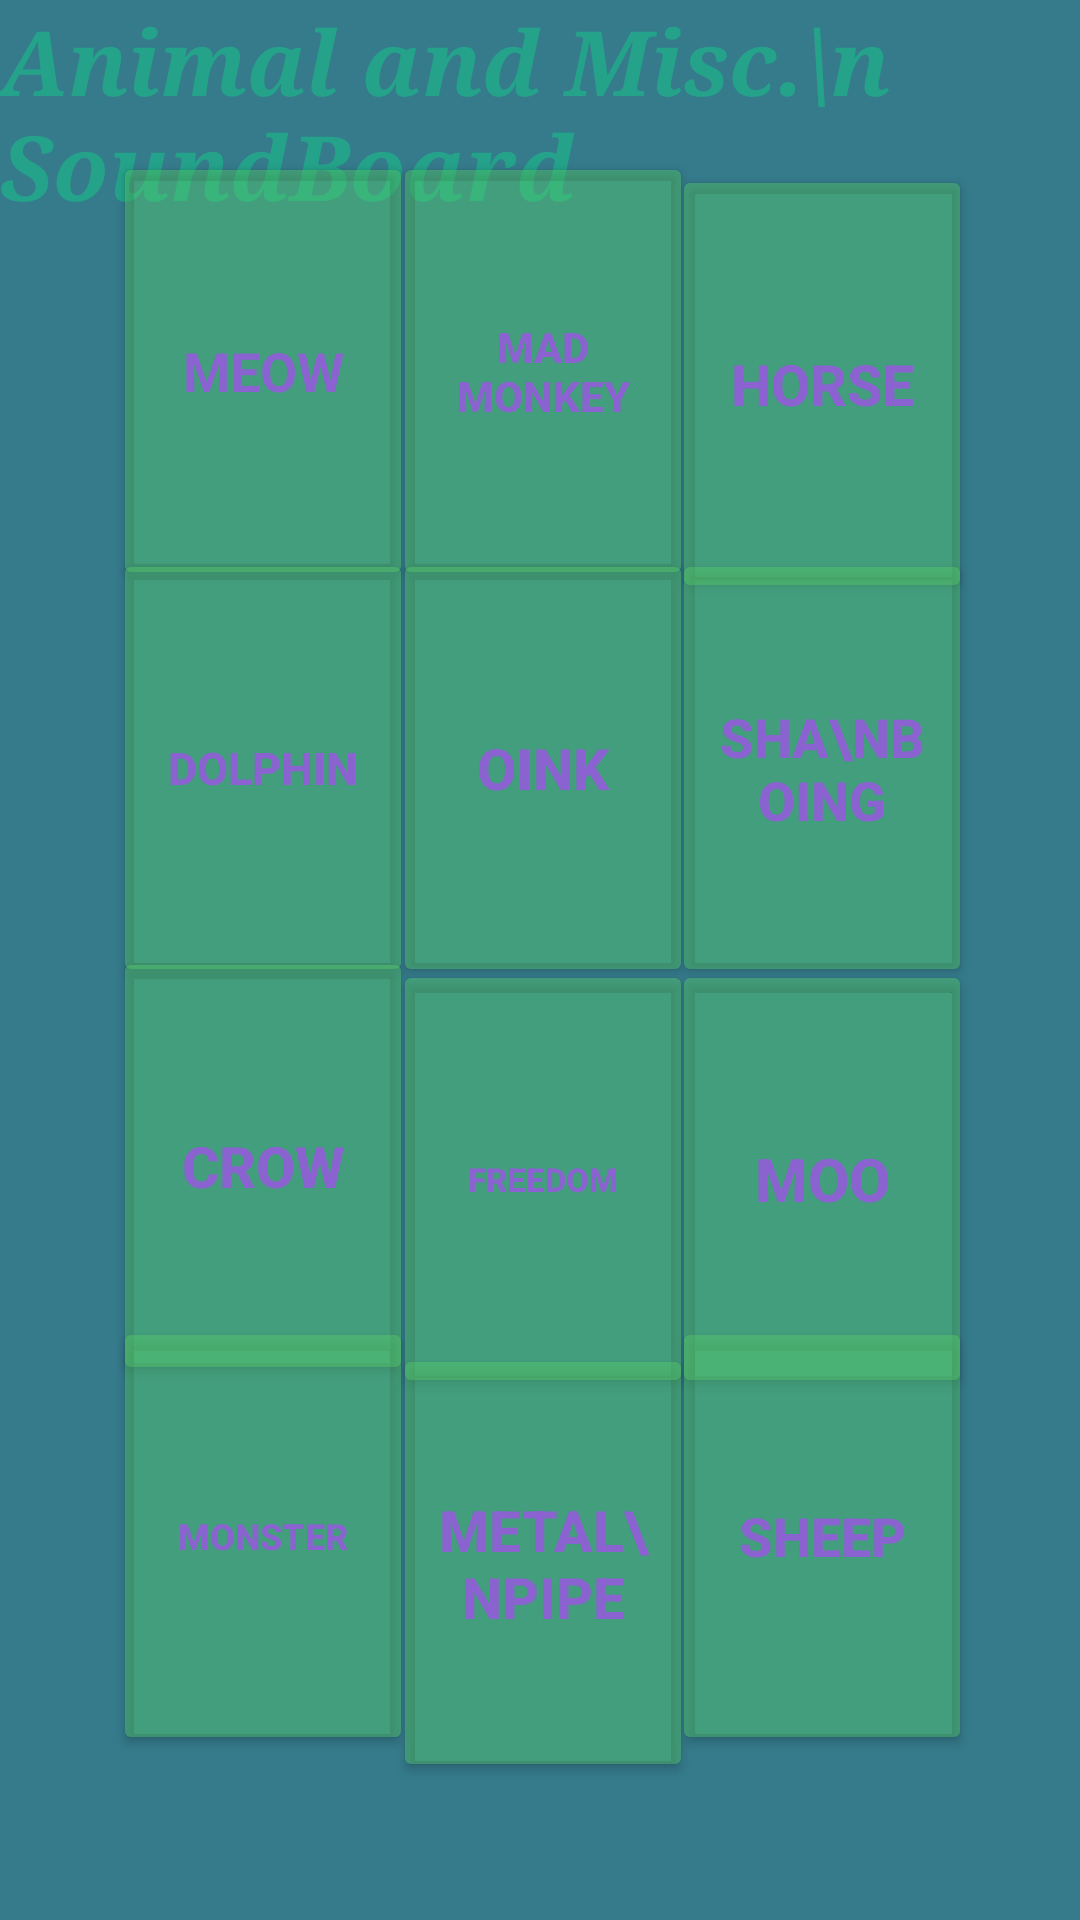

Reconstruct the res/layout file that produces this screen, plus the resources it refers to.
<!-- AndroidManifest.xml: application theme Theme.LayoutSwiper -->
<!-- res/layout/soundboard_animalsmisc.xml -->
<?xml version="1.0" encoding="utf-8"?>
<androidx.constraintlayout.widget.ConstraintLayout xmlns:android="http://schemas.android.com/apk/res/android"
    xmlns:app="http://schemas.android.com/apk/res-auto"
    xmlns:tools="http://schemas.android.com/tools"
    android:layout_width="match_parent"
    android:layout_height="match_parent"
    >

    <ImageView
        android:id="@+id/iv_swiper"
        android:layout_width="0dp"
        android:layout_height="0dp"
        android:background="@color/animalsmisc_bg"
        app:layout_constraintBottom_toBottomOf="parent"
        app:layout_constraintEnd_toEndOf="parent"
        app:layout_constraintStart_toStartOf="parent"
        app:layout_constraintTop_toTopOf="parent" />

    <TextView
        android:id="@+id/textView14"
        android:layout_width="wrap_content"
        android:layout_height="wrap_content"
        android:fontFamily="serif"
        android:text="Animal and Misc.\n     SoundBoard"
        android:textColor="@color/animalsmisc_title_txt"
        android:textSize="30sp"
        android:textStyle="bold|italic"
        app:layout_constraintBottom_toBottomOf="parent"
        app:layout_constraintEnd_toEndOf="parent"
        app:layout_constraintHorizontal_bias="0.549"
        app:layout_constraintStart_toStartOf="parent"
        app:layout_constraintTop_toTopOf="parent"
        app:layout_constraintVertical_bias="0.0" />

    <androidx.constraintlayout.widget.Guideline
        android:id="@+id/guideline2"
        android:layout_width="wrap_content"
        android:layout_height="wrap_content"
        android:orientation="horizontal"
        app:layout_constraintGuide_percent="0.7" />

    <androidx.constraintlayout.widget.Guideline
        android:id="@+id/guideline3"
        android:layout_width="wrap_content"
        android:layout_height="wrap_content"
        android:orientation="horizontal"
        app:layout_constraintGuide_percent="0.1" />

    <androidx.constraintlayout.widget.Guideline
        android:id="@+id/guideline4"
        android:layout_width="wrap_content"
        android:layout_height="wrap_content"
        android:orientation="vertical"
        app:layout_constraintGuide_percent="0.10462287" />

    <androidx.constraintlayout.widget.Guideline
        android:id="@+id/guideline5"
        android:layout_width="wrap_content"
        android:layout_height="wrap_content"
        android:orientation="vertical"
        app:layout_constraintGuide_percent="0.9" />

    <androidx.constraintlayout.widget.Guideline
        android:id="@+id/guideline7"
        android:layout_width="wrap_content"
        android:layout_height="wrap_content"
        android:orientation="horizontal"
        app:layout_constraintGuide_percent="0.5" />

    <Button
        android:id="@+id/btn_crow"
        android:layout_width="100dp"
        android:layout_height="146dp"
        android:backgroundTint="@color/animalsmisc_btn_bg"
        android:text="Crow"
        android:textColor="@color/animalsmisc_btn_txt"
        android:textSize="19dp"
        android:textStyle="bold"
        app:layout_constraintBottom_toTopOf="@+id/guideline2"
        app:layout_constraintStart_toStartOf="@+id/guideline4"
        app:layout_constraintTop_toBottomOf="@+id/btn_dolphin" />

    <Button
        android:id="@+id/btn_caw"
        android:layout_width="100dp"
        android:layout_height="146dp"
        android:backgroundTint="@color/animalsmisc_btn_bg"
        android:text="FREEDOM"
        android:textColor="@color/animalsmisc_btn_txt"
        android:textSize="11dp"
        android:textStyle="bold"
        app:layout_constraintBottom_toTopOf="@+id/guideline2"
        app:layout_constraintEnd_toStartOf="@+id/btn_moo"
        app:layout_constraintStart_toEndOf="@+id/btn_crow"
        app:layout_constraintTop_toTopOf="@+id/guideline7"
        app:layout_constraintVertical_bias="0.0" />

    <Button
        android:id="@+id/btn_moo"
        android:layout_width="100dp"
        android:layout_height="146dp"
        android:backgroundTint="@color/animalsmisc_btn_bg"
        android:text="MOO"
        android:textColor="@color/animalsmisc_btn_txt"
        android:textSize="20dp"
        android:textStyle="bold"
        app:layout_constraintBottom_toTopOf="@+id/guideline2"
        app:layout_constraintEnd_toStartOf="@+id/guideline5"
        app:layout_constraintTop_toTopOf="@+id/guideline7"
        app:layout_constraintVertical_bias="0.0" />

    <Button
        android:id="@+id/btn_dolphin"
        android:layout_width="100dp"
        android:layout_height="146dp"
        android:backgroundTint="@color/animalsmisc_btn_bg"
        android:text="Dolphin"
        android:textColor="@color/animalsmisc_btn_txt"
        android:textSize="15dp"
        android:textStyle="bold"
        app:layout_constraintBottom_toTopOf="@+id/guideline7"
        app:layout_constraintStart_toStartOf="@+id/guideline4"
        app:layout_constraintTop_toTopOf="@+id/guideline8" />

    <Button
        android:id="@+id/btn_shaboingboing"
        android:layout_width="100dp"
        android:layout_height="146dp"
        android:backgroundTint="@color/animalsmisc_btn_bg"
        android:text="Sha\nboing"
        android:textColor="@color/animalsmisc_btn_txt"
        android:textSize="18dp"
        android:textStyle="bold"
        app:layout_constraintBottom_toTopOf="@+id/guideline7"
        app:layout_constraintEnd_toStartOf="@+id/guideline5"
        app:layout_constraintTop_toTopOf="@+id/guideline8" />

    <Button
        android:id="@+id/btn_oink"
        android:layout_width="100dp"
        android:layout_height="146dp"
        android:backgroundTint="@color/animalsmisc_btn_bg"
        android:text="Oink"
        android:textColor="@color/animalsmisc_btn_txt"
        android:textSize="19dp"
        android:textStyle="bold"
        app:layout_constraintBottom_toTopOf="@+id/guideline7"
        app:layout_constraintEnd_toStartOf="@+id/btn_shaboingboing"
        app:layout_constraintStart_toEndOf="@+id/btn_dolphin"
        app:layout_constraintTop_toTopOf="@+id/guideline8" />

    <androidx.constraintlayout.widget.Guideline
        android:id="@+id/guideline8"
        android:layout_width="wrap_content"
        android:layout_height="wrap_content"
        android:orientation="horizontal"
        app:layout_constraintGuide_percent="0.3" />

    <Button
        android:id="@+id/btn_meow"
        android:layout_width="100dp"
        android:layout_height="146dp"
        android:backgroundTint="@color/animalsmisc_btn_bg"
        android:fontFamily="sans-serif"
        android:text="Meow"
        android:textColor="@color/animalsmisc_btn_txt"
        android:textSize="18dp"
        android:textStyle="bold"
        app:layout_constraintBottom_toTopOf="@+id/btn_dolphin"
        app:layout_constraintStart_toStartOf="@+id/guideline4"
        app:layout_constraintTop_toTopOf="@+id/guideline3" />

    <Button
        android:id="@+id/btn_monkey"
        android:layout_width="100dp"
        android:layout_height="146dp"
        android:backgroundTint="@color/animalsmisc_btn_bg"
        android:text="Mad Monkey"
        android:textColor="@color/animalsmisc_btn_txt"
        android:textSize="14dp"
        android:textStyle="bold"
        app:layout_constraintBottom_toTopOf="@+id/btn_oink"
        app:layout_constraintEnd_toStartOf="@+id/btn_horse"
        app:layout_constraintStart_toEndOf="@+id/btn_meow"
        app:layout_constraintTop_toTopOf="@+id/guideline3" />

    <Button
        android:id="@+id/btn_horse"
        android:layout_width="100dp"
        android:layout_height="146dp"
        android:backgroundTint="@color/animalsmisc_btn_bg"
        android:text="Horse"
        android:textColor="@color/animalsmisc_btn_txt"
        android:textSize="19dp"
        android:textStyle="bold"
        app:layout_constraintBottom_toTopOf="@+id/guideline8"
        app:layout_constraintEnd_toStartOf="@+id/guideline5"
        app:layout_constraintTop_toTopOf="@+id/guideline3" />

    <androidx.constraintlayout.widget.Guideline
        android:id="@+id/guideline10"
        android:layout_width="wrap_content"
        android:layout_height="wrap_content"
        android:orientation="horizontal"
        app:layout_constraintGuide_percent="0.9" />

    <Button
        android:id="@+id/btn_monster"
        android:layout_width="100dp"
        android:layout_height="146dp"
        android:backgroundTint="@color/animalsmisc_btn_bg"
        android:text="Monster"
        android:textColor="@color/animalsmisc_btn_txt"
        android:textSize="12sp"
        android:textStyle="bold"
        app:layout_constraintBottom_toTopOf="@+id/guideline10"
        app:layout_constraintStart_toStartOf="@+id/guideline4"
        app:layout_constraintTop_toTopOf="@+id/guideline2" />

    <Button
        android:id="@+id/btn_pipe"
        android:layout_width="100dp"
        android:layout_height="146dp"
        android:backgroundTint="@color/animalsmisc_btn_bg"
        android:text="Metal\npipe"
        android:textColor="@color/animalsmisc_btn_txt"
        android:textSize="19dp"
        android:textStyle="bold"
        app:layout_constraintBottom_toTopOf="@+id/guideline10"
        app:layout_constraintEnd_toStartOf="@+id/btn_sheep"
        app:layout_constraintStart_toEndOf="@+id/btn_monster"
        app:layout_constraintTop_toBottomOf="@+id/btn_caw" />

    <Button
        android:id="@+id/btn_sheep"
        android:layout_width="100dp"
        android:layout_height="146dp"
        android:backgroundTint="@color/animalsmisc_btn_bg"
        android:text="Sheep"
        android:textColor="@color/animalsmisc_btn_txt"
        android:textSize="18dp"
        android:textStyle="bold"
        app:layout_constraintBottom_toTopOf="@+id/guideline10"
        app:layout_constraintEnd_toStartOf="@+id/guideline5"
        app:layout_constraintTop_toTopOf="@+id/guideline2" />

    <View
        android:id="@+id/overlay"
        android:layout_width="match_parent"
        android:layout_height="match_parent"
        android:background="#80000000"
        android:visibility="gone"/>

    
    <include layout="@layout/activity_instructions_soundboard"
        android:visibility="gone"/>

</androidx.constraintlayout.widget.ConstraintLayout>
<!-- res/layout/activity_instructions_soundboard.xml (included above) -->
<?xml version="1.0" encoding="utf-8"?>
<androidx.constraintlayout.widget.ConstraintLayout xmlns:android="http://schemas.android.com/apk/res/android"
    xmlns:app="http://schemas.android.com/apk/res-auto"
    xmlns:aapt="http://schemas.android.com/aapt"
    xmlns:tools="http://schemas.android.com/tools"
    android:layout_width="match_parent"
    android:layout_height="match_parent"
    android:id="@+id/layout_tutorial">

    <ImageView
        android:id="@+id/iv_swiper"
        android:layout_width="0dp"
        android:layout_height="0dp"
        app:layout_constraintBottom_toBottomOf="parent"
        app:layout_constraintEnd_toEndOf="parent"
        app:layout_constraintStart_toStartOf="parent"
        app:layout_constraintTop_toTopOf="parent"
        />

    <androidx.constraintlayout.widget.Guideline
        android:orientation="horizontal"
        android:id="@+id/guideline13"
        android:layout_width="wrap_content"
        android:layout_height="wrap_content"
        app:layout_constraintGuide_percent="0.1" />

    <androidx.constraintlayout.widget.Guideline
        android:orientation="horizontal"
        android:id="@+id/guideline27"
        android:layout_width="wrap_content"
        android:layout_height="wrap_content"
        app:layout_constraintGuide_percent="0.73" />


    <TextView
        android:id="@+id/textView13"
        android:layout_width="wrap_content"
        android:layout_height="wrap_content"
        android:layout_marginTop="29dp"
        android:text="SWIPE\nINSTRUCTIONS"
        android:textAlignment="center"
        android:textSize="28sp"
        android:textStyle="bold"
        android:textColor="@color/poly_yellow"
        android:layout_marginBottom="25dp"
        app:layout_constraintBottom_toBottomOf="@+id/iv_swipe_left"
        app:layout_constraintEnd_toEndOf="parent"
        app:layout_constraintStart_toStartOf="parent"
        app:layout_constraintTop_toTopOf="@+id/iv_swipe_right" />

    <TextView
        android:id="@+id/textView20"
        android:layout_width="wrap_content"
        android:layout_height="wrap_content"
        android:text="Choose a backtrack!"
        android:textAlignment="center"
        android:textSize="22sp"
        android:textStyle="bold"
        android:layout_marginBottom="10dp"
        android:textColor="@color/poly_yellow"
        app:layout_constraintBottom_toTopOf="@+id/textView19"
        app:layout_constraintEnd_toEndOf="parent"
        app:layout_constraintStart_toStartOf="parent" />

    <TextView
        android:id="@+id/tv_swipe_left"
        android:layout_width="wrap_content"
        android:layout_height="wrap_content"
        android:text="Move\nto previous \nsoundboard"
        android:layout_marginLeft="5dp"
        android:textSize="18sp"
        android:textStyle="bold"
        android:textColor="@color/poly_green"
        android:layout_marginBottom="5dp"
        app:layout_constraintBottom_toTopOf="@+id/iv_swipe_left"
        app:layout_constraintStart_toStartOf="parent" />

    <TextView
        android:id="@+id/tv_swipe_right"
        android:layout_width="wrap_content"
        android:layout_height="wrap_content"
        android:text="Move\nto next \nsoundboard"
        android:textAlignment="textEnd"
        android:textColor="@color/poly_green"
        android:textSize="18sp"
        android:textStyle="bold"
        android:layout_marginRight="5dp"
        android:layout_marginBottom="5dp"
        app:layout_constraintBottom_toTopOf="@+id/iv_swipe_left"
        app:layout_constraintEnd_toEndOf="parent" />

    <TextView
        android:id="@+id/textView19"
        android:layout_width="wrap_content"
        android:layout_height="wrap_content"
        android:text="Back to Menu"
        android:textAlignment="center"
        android:textColor="@color/poly_green"
        android:textSize="18sp"
        android:textStyle="bold"
        android:layout_marginBottom="5dp"
        app:layout_constraintBottom_toTopOf="@+id/imageView_up"
        app:layout_constraintEnd_toEndOf="@+id/imageView_up"
        app:layout_constraintStart_toStartOf="@+id/imageView_up" />

    <ImageView
        android:id="@+id/iv_swipe_left"
        android:layout_width="100dp"
        android:layout_height="100dp"
        android:background="@color/poly_yellow"
        app:layout_constraintBottom_toBottomOf="parent"
        app:layout_constraintStart_toStartOf="parent"
        app:layout_constraintTop_toTopOf="@+id/guideline13"
        app:srcCompat="@drawable/baseline_keyboard_double_arrow_24"
        app:tint="@color/poly_green" />

    <ImageView
        android:id="@+id/iv_swipe_right"
        android:layout_width="100dp"
        android:layout_height="100dp"
        android:background="@color/poly_yellow"
        android:rotation="180"
        app:layout_constraintBottom_toBottomOf="parent"
        app:layout_constraintEnd_toEndOf="parent"
        app:layout_constraintTop_toTopOf="@+id/guideline13"
        app:srcCompat="@drawable/baseline_keyboard_double_arrow_24"
        app:tint="@color/poly_green" />

    <ImageView
        android:id="@+id/imageView_up"
        android:layout_width="100dp"
        android:layout_height="100dp"
        android:background="@color/poly_yellow"
        android:rotation="90"
        app:layout_constraintBottom_toBottomOf="parent"
        app:layout_constraintEnd_toEndOf="parent"
        app:layout_constraintStart_toStartOf="parent"
        app:srcCompat="@drawable/baseline_keyboard_double_arrow_24"
        app:tint="@color/poly_green" />

</androidx.constraintlayout.widget.ConstraintLayout>
<!-- resources referenced by this layout -->
<resources>
  <color name="animalsmisc_bg">#357B8C</color>
  <color name="animalsmisc_btn_bg">#6B57CD6A</color>
  <color name="animalsmisc_btn_txt">#8A63D1</color>
  <color name="animalsmisc_title_txt">#24A38A</color>
  <color name="poly_green">#4caf50</color>
  <color name="poly_yellow">#ffeb3b</color>
  <style name="Theme.LayoutSwiper" parent="Base.Theme.LayoutSwiper" />
  <style name="Base.Theme.LayoutSwiper" parent="Theme.Material3.DayNight.NoActionBar">
          
          
      </style>
</resources>
